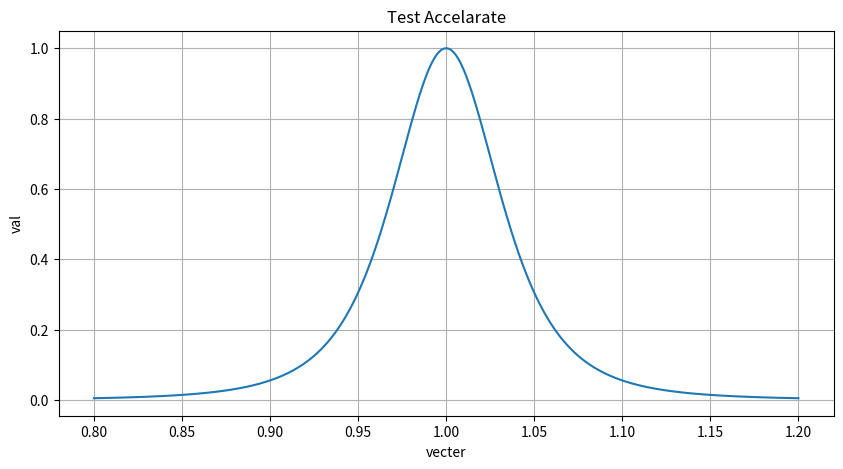

This chart was generated by the following Python code:
# -*- coding: utf-8 -*-
"""
Created on Sun Jan 29 00:47:07 2017

[redacted]
"""

import math
import matplotlib.pyplot as plt

#vecA = -1.2
vecA = 0.8

out = []
x = []

c = 18.0
c2 = 15.0

while vecA <= 1.2:
    #tmp = (1 / math.pow(1 + math.pow(c- c*math.sqrt(vecA*vecA), 2), 2) + 1 / math.pow(1 + math.pow(c2- c2*math.sqrt(vecA*vecA), 2), 2)) / 2
    tmp = 1 / math.pow(1 + math.pow(c- c*math.sqrt(vecA*vecA), 2), 2)
    out.append(tmp)
    x.append(vecA)
    #print(vecA)
    print(tmp)
    vecA += 0.001
    
#Generate Graph
plt.figure(figsize=(10, 5), dpi=80, facecolor='w', edgecolor='k')
plt.title("Test Accelarate")
plt.xlabel("vecter")
plt.ylabel("val")

plt.grid(True)
plt.plot(x, out, label="ke-su")

plt.show()
